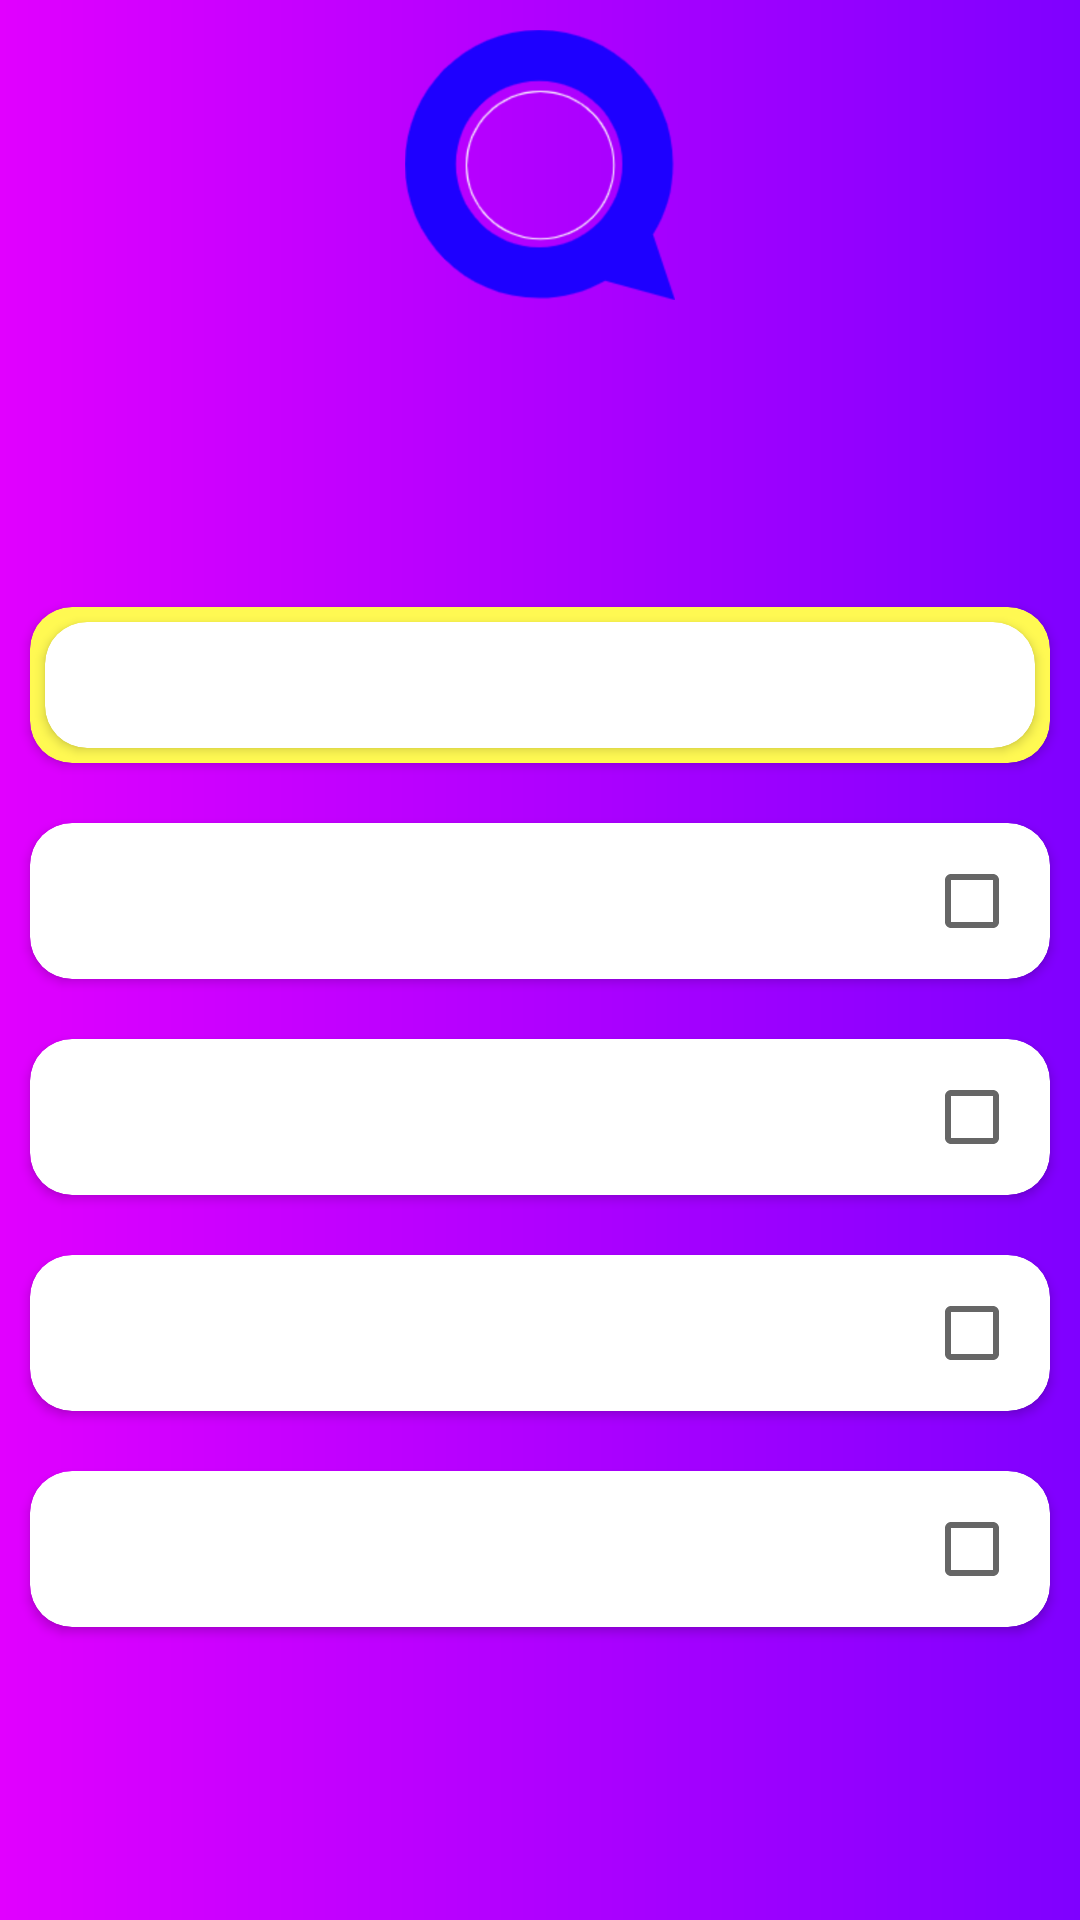

The Android layout XML behind this screen, and the referenced resources:
<!-- AndroidManifest.xml: application theme AppTheme -->
<!-- res/layout/fragment_quiz.xml -->
<?xml version="1.0" encoding="utf-8"?>
<RelativeLayout
    xmlns:android="http://schemas.android.com/apk/res/android"
    android:layout_width="match_parent"
    android:layout_height="match_parent"
    xmlns:app="http://schemas.android.com/apk/res-auto"
    android:orientation="vertical"
    android:background="@drawable/bck_app"
    >

    <ImageView
        android:id="@+id/qlogo"
        android:layout_width="100dp"
        android:layout_height="90dp"
        android:src="@drawable/q_logo"
        android:layout_centerHorizontal="true"
        android:layout_marginTop="10dp"
        android:layout_marginBottom="10pt"
        />

    <TextView
        android:id="@+id/tx_head"
        android:layout_width="match_parent"
        android:layout_height="wrap_content"
        android:layout_below="@+id/qlogo"
        android:textAlignment="center"
        style="@style/cursive_tx"
        android:textSize="11pt"
        android:textColor="@color/white"
        android:layout_marginBottom="20pt"
        />



    <androidx.cardview.widget.CardView
        android:id="@+id/crd_q"
        android:layout_width="match_parent"
        android:layout_height="wrap_content"
        android:layout_margin="10dp"
        android:layout_below="@+id/tx_head"
        app:cardCornerRadius="14dp"
        android:elevation="10dp"
        app:cardBackgroundColor="@color/yellow"
        >
        <androidx.cardview.widget.CardView
            android:layout_width="match_parent"
            android:layout_height="wrap_content"
            android:layout_margin="5dp"
            app:cardCornerRadius="14dp"
            >

        <LinearLayout
            android:layout_width="match_parent"
            android:layout_height="wrap_content"
            android:orientation="vertical"
            android:padding="10dp">

        <TextView
            android:id="@+id/tx_question"
            android:layout_width="match_parent"
            android:layout_height="wrap_content"
            android:singleLine="false"
            android:textSize="8pt"
            android:textColor="@color/black"
            android:lineSpacingExtra="6dp"
            />
        </LinearLayout>
        </androidx.cardview.widget.CardView>
    </androidx.cardview.widget.CardView>


    <androidx.cardview.widget.CardView
        android:id="@+id/crd_op1"
        android:layout_width="match_parent"
        android:layout_height="wrap_content"
        android:layout_margin="10dp"
        android:layout_below="@+id/crd_q"
        app:cardCornerRadius="14dp"
        android:elevation="10dp"
        >

        <RelativeLayout
            android:layout_width="match_parent"
            android:layout_height="wrap_content"
            android:orientation="horizontal"
            android:padding="10dp">

            <TextView
                android:id="@+id/tx_op1"
                android:layout_width="match_parent"
                android:layout_height="wrap_content"
                android:singleLine="false"
                android:textSize="8pt"
                android:textAlignment="center"
                android:textColor="@color/black"
                android:layout_marginEnd="40dp"
                android:layout_marginRight="40dp"
                android:lineSpacingExtra="6dp"
                />

            <androidx.appcompat.widget.AppCompatCheckBox
                android:layout_width="wrap_content"
                android:layout_height="wrap_content"
                android:layout_alignParentEnd="true"
                android:layout_alignParentRight="true"
                />
        </RelativeLayout>
    </androidx.cardview.widget.CardView>


    <androidx.cardview.widget.CardView
        android:id="@+id/crd_op2"
        android:layout_width="match_parent"
        android:layout_height="wrap_content"
        android:layout_margin="10dp"
        android:layout_below="@+id/crd_op1"
        app:cardCornerRadius="14dp"
        android:elevation="10dp"
        >

        <RelativeLayout
            android:layout_width="match_parent"
            android:layout_height="wrap_content"
            android:orientation="horizontal"
            android:padding="10dp">

            <TextView
                android:id="@+id/tx_op2"
                android:layout_width="match_parent"
                android:layout_height="wrap_content"
                android:singleLine="false"
                android:textSize="8pt"
                android:textColor="@color/black"
                android:textAlignment="center"
                android:layout_marginEnd="40dp"
                android:layout_marginRight="40dp"
                android:lineSpacingExtra="6dp"
                />

            <androidx.appcompat.widget.AppCompatCheckBox
                android:layout_width="wrap_content"
                android:layout_height="wrap_content"
                android:layout_alignParentEnd="true"
                android:layout_alignParentRight="true"
                />
        </RelativeLayout>
    </androidx.cardview.widget.CardView>


    <androidx.cardview.widget.CardView
        android:id="@+id/crd_op3"
        android:layout_width="match_parent"
        android:layout_height="wrap_content"
        android:layout_margin="10dp"
        android:layout_below="@+id/crd_op2"
        app:cardCornerRadius="14dp"
        android:elevation="10dp"
        >

        <RelativeLayout
            android:layout_width="match_parent"
            android:layout_height="wrap_content"
            android:orientation="horizontal"
            android:padding="10dp">

            <TextView
                android:id="@+id/tx_op3"
                android:layout_width="match_parent"
                android:layout_height="wrap_content"
                android:singleLine="false"
                android:textSize="8pt"
                android:textColor="@color/black"
                android:layout_marginEnd="40dp"
                android:textAlignment="center"
                android:layout_marginRight="40dp"
                android:lineSpacingExtra="6dp"
                />

            <androidx.appcompat.widget.AppCompatCheckBox
                android:layout_width="wrap_content"
                android:layout_height="wrap_content"
                android:layout_alignParentEnd="true"
                android:layout_alignParentRight="true"
                />
        </RelativeLayout>
    </androidx.cardview.widget.CardView>


    <androidx.cardview.widget.CardView
        android:id="@+id/crd_op4"
        android:layout_width="match_parent"
        android:layout_height="wrap_content"
        android:layout_margin="10dp"
        android:layout_below="@+id/crd_op3"
        app:cardCornerRadius="14dp"
        android:elevation="10dp"
        >

        <RelativeLayout
            android:layout_width="match_parent"
            android:layout_height="wrap_content"
            android:orientation="horizontal"
            android:padding="10dp">

            <TextView
                android:id="@+id/tx_op4"
                android:layout_width="match_parent"
                android:layout_height="wrap_content"
                android:singleLine="false"
                android:textSize="8pt"
                android:textAlignment="center"
                android:textColor="@color/black"
                android:layout_marginEnd="40dp"
                android:layout_marginRight="40dp"
                android:lineSpacingExtra="6dp"
                />

            <androidx.appcompat.widget.AppCompatCheckBox
                android:layout_width="wrap_content"
                android:layout_height="wrap_content"
                android:layout_alignParentEnd="true"
                android:layout_alignParentRight="true"
                />
        </RelativeLayout>
    </androidx.cardview.widget.CardView>


</RelativeLayout>
<!-- resources referenced by this layout -->
<resources>
  <color name="black">#000000</color>
  <color name="white">#FFFFFF</color>
  <color name="yellow">#fff952</color>
  <!-- drawable bck_app (drawable) -->
  <?xml version="1.0" encoding="utf-8"?>
  <shape xmlns:android="http://schemas.android.com/apk/res/android">
      <gradient
          android:type="linear"
          android:startColor="#E100FF"
          android:endColor="#7F00FF"
          />
  
      <corners
          android:radius="0dp"/>
  
  </shape>
  <!-- drawable q_logo: png bitmap (drawable, 39905 bytes) -->
  <style name="cursive_tx" parent="android:Widget.TextView">
          <item name="fontPath">font/Cursive.ttf</item>
      </style>
  <style name="AppTheme" parent="Theme.AppCompat.Light.DarkActionBar">
          
          <item name="colorPrimary">@color/colorPrimary</item>
          <item name="colorPrimaryDark">@color/colorPrimaryDark</item>
          <item name="colorAccent">@color/colorAccent</item>
      </style>
  <color name="colorPrimary">#008577</color>
  <color name="colorPrimaryDark">#00574B</color>
  <color name="colorAccent">#D81B60</color>
</resources>
